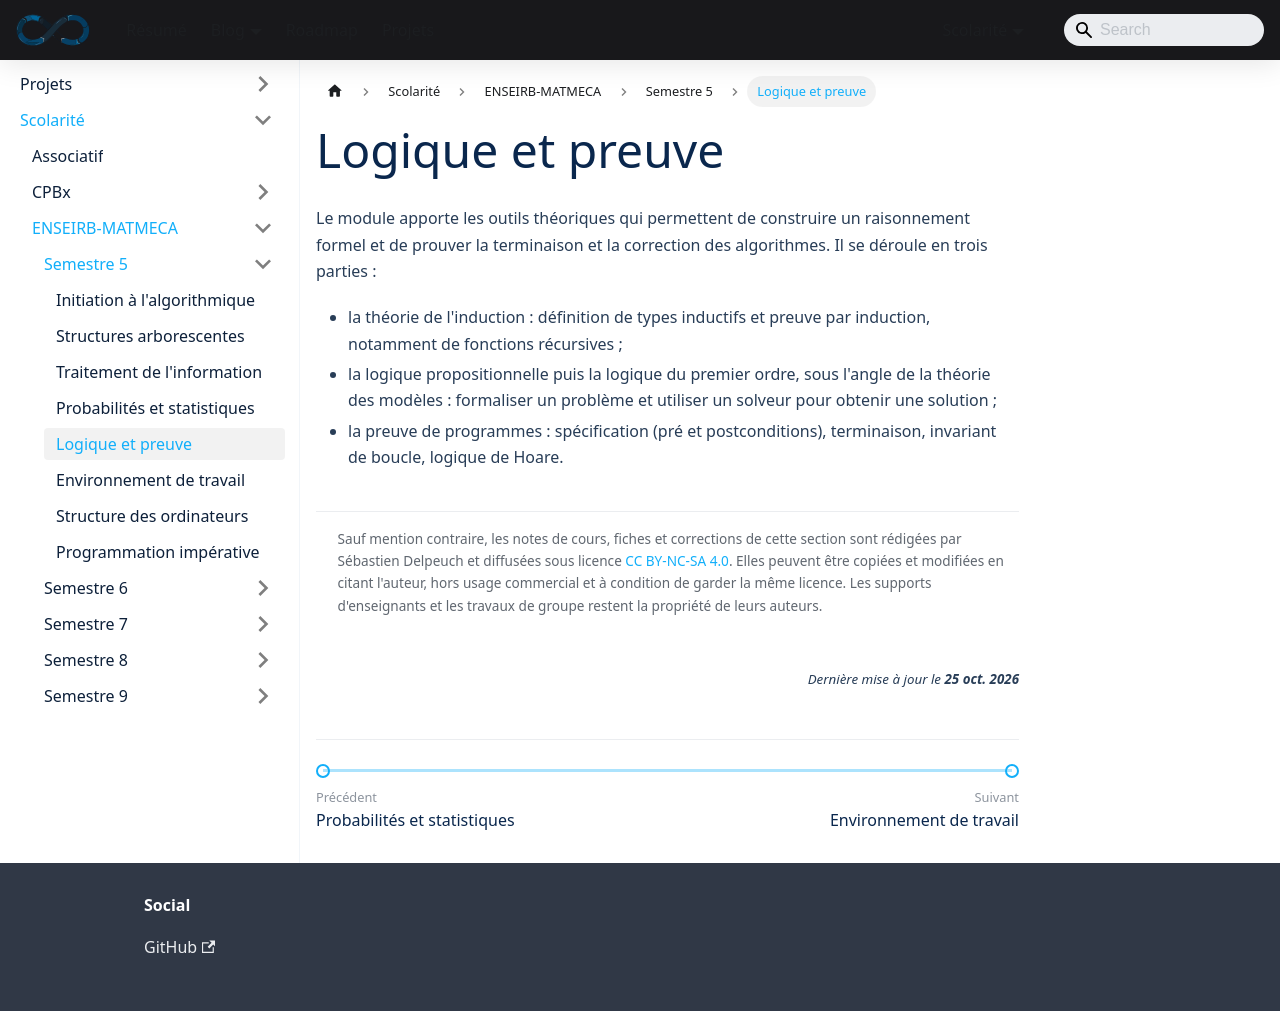

repository: sedelpeuch/sedelpeuch.github.io · page: docs/scolarite/enseirb/s5/logique-preuve/index.html · generator: docusaurus

---
title: "Logique et preuve"
description: "Logique et preuve de programmes du semestre 5 : induction, logique propositionnelle et du premier ordre, spécification, terminaison, invariants de boucle et logique de Hoare."
sidebar_position: 5
---

Le module apporte les outils théoriques qui permettent de construire un raisonnement formel et de prouver la terminaison et la correction des algorithmes. Il se déroule en trois parties :

- la théorie de l'induction : définition de types inductifs et preuve par induction, notamment de fonctions récursives ;
- la logique propositionnelle puis la logique du premier ordre, sous l'angle de la théorie des modèles : formaliser un problème et utiliser un solveur pour obtenir une solution ;
- la preuve de programmes : spécification (pré et postconditions), terminaison, invariant de boucle, logique de Hoare.
